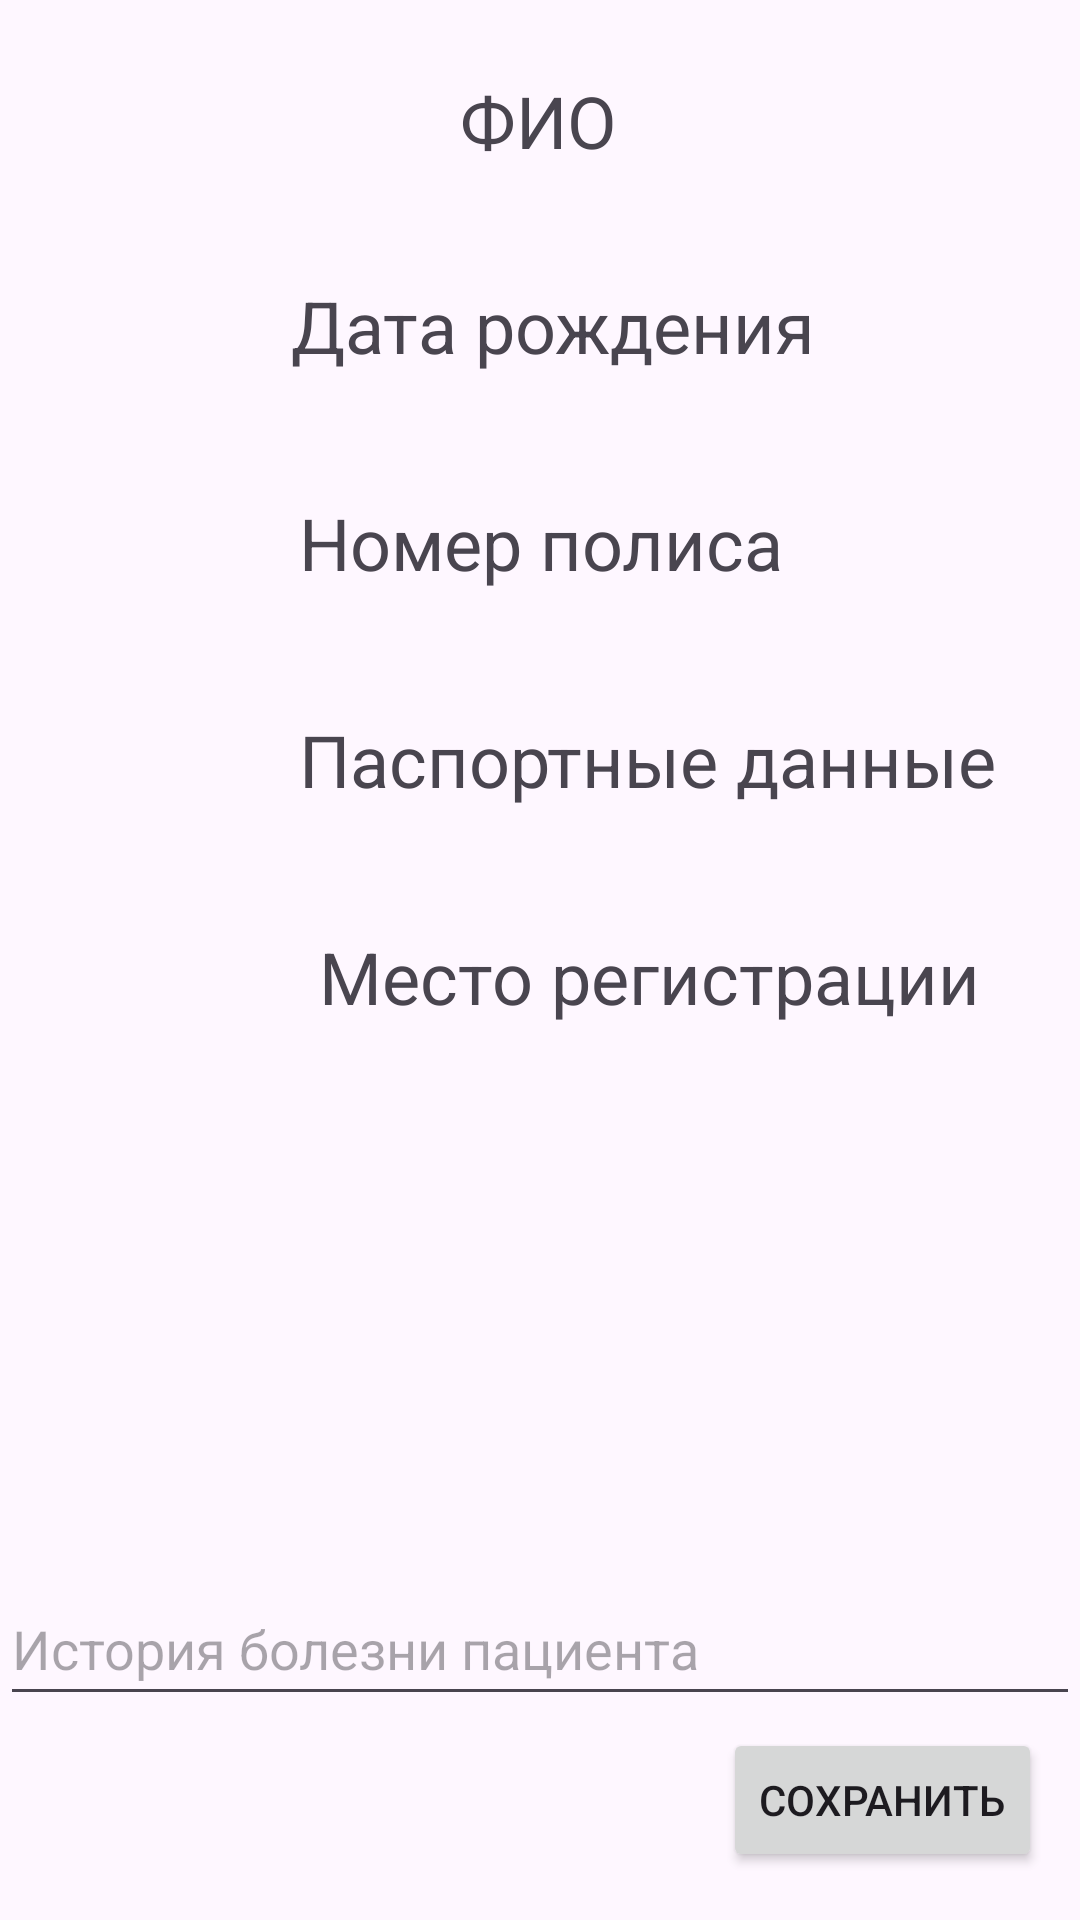

Android layout source for this screen:
<!-- AndroidManifest.xml: application theme Theme.Polyclinic2 -->
<!-- res/layout/fragment_user_profile.xml -->
<?xml version="1.0" encoding="utf-8"?>
<FrameLayout xmlns:android="http://schemas.android.com/apk/res/android"
    xmlns:tools="http://schemas.android.com/tools"
    xmlns:app="http://schemas.android.com/apk/res-auto"
    android:layout_width="match_parent"
    android:layout_height="match_parent"
    tools:context=".UserProfileFragment">

    <androidx.constraintlayout.widget.ConstraintLayout
        android:layout_width="match_parent"
        android:layout_height="match_parent" >

        <TextView
            android:id="@+id/tvFioUser"
            android:layout_width="wrap_content"
            android:layout_height="wrap_content"
            android:layout_marginTop="24dp"
            android:text="ФИО"
            android:textSize="24sp"
            app:layout_constraintEnd_toEndOf="parent"
            app:layout_constraintHorizontal_bias="0.498"
            app:layout_constraintStart_toStartOf="parent"
            app:layout_constraintTop_toTopOf="parent" />

        <TextView
            android:id="@+id/tvDate"
            android:layout_width="wrap_content"
            android:layout_height="wrap_content"
            android:layout_marginTop="36dp"
            android:text="Дата рождения"
            android:textSize="24sp"
            app:layout_constraintEnd_toEndOf="@+id/tvFioUser"
            app:layout_constraintHorizontal_bias="0.461"
            app:layout_constraintStart_toStartOf="@+id/tvFioUser"
            app:layout_constraintTop_toBottomOf="@+id/tvFioUser" />

        <TextView
            android:id="@+id/tvPolicy"
            android:layout_width="wrap_content"
            android:layout_height="wrap_content"
            android:layout_marginTop="40dp"
            android:text="Номер полиса"
            android:textSize="24sp"
            app:layout_constraintEnd_toEndOf="@+id/tvDate"
            app:layout_constraintHorizontal_bias="0.2"
            app:layout_constraintStart_toStartOf="@+id/tvDate"
            app:layout_constraintTop_toBottomOf="@+id/tvDate" />

        <TextView
            android:id="@+id/tvSerial"
            android:layout_width="wrap_content"
            android:layout_height="wrap_content"
            android:layout_marginTop="40dp"
            android:text="Паспортные данные"
            android:textSize="24sp"
            app:layout_constraintEnd_toEndOf="@+id/tvPolicy"
            app:layout_constraintHorizontal_bias="0.0"
            app:layout_constraintStart_toStartOf="@+id/tvPolicy"
            app:layout_constraintTop_toBottomOf="@+id/tvPolicy" />

        <TextView
            android:id="@+id/tvRegistration"
            android:layout_width="wrap_content"
            android:layout_height="wrap_content"
            android:layout_marginTop="40dp"
            android:text="Место регистрации"
            android:textSize="24sp"
            app:layout_constraintEnd_toEndOf="@+id/tvSerial"
            app:layout_constraintHorizontal_bias="0.536"
            app:layout_constraintStart_toStartOf="@+id/tvSerial"
            app:layout_constraintTop_toBottomOf="@+id/tvSerial" />

        <EditText
            android:id="@+id/editTextNote"
            android:layout_width="match_parent"
            android:layout_height="wrap_content"
            android:layout_marginBottom="68dp"
            android:hint="История болезни пациента"
            android:inputType="textMultiLine"
            android:minHeight="48dp"
            app:layout_constraintBottom_toBottomOf="parent"
            app:layout_constraintEnd_toEndOf="parent"
            app:layout_constraintHorizontal_bias="0.0"
            app:layout_constraintStart_toStartOf="parent" />

        <Button
            android:id="@+id/bSavedText"
            android:layout_width="wrap_content"
            android:layout_height="wrap_content"
            android:layout_marginBottom="16dp"
            android:text="Сохранить"
            app:layout_constraintBottom_toBottomOf="parent"
            app:layout_constraintEnd_toEndOf="parent"
            app:layout_constraintHorizontal_bias="0.95"
            app:layout_constraintStart_toStartOf="parent" />

    </androidx.constraintlayout.widget.ConstraintLayout>

</FrameLayout>
<!-- resources referenced by this layout -->
<resources>
  <style name="Theme.Polyclinic2" parent="Base.Theme.Polyclinic2" />
  <style name="Base.Theme.Polyclinic2" parent="Theme.Material3.DayNight.NoActionBar">
          
          
      </style>
</resources>
